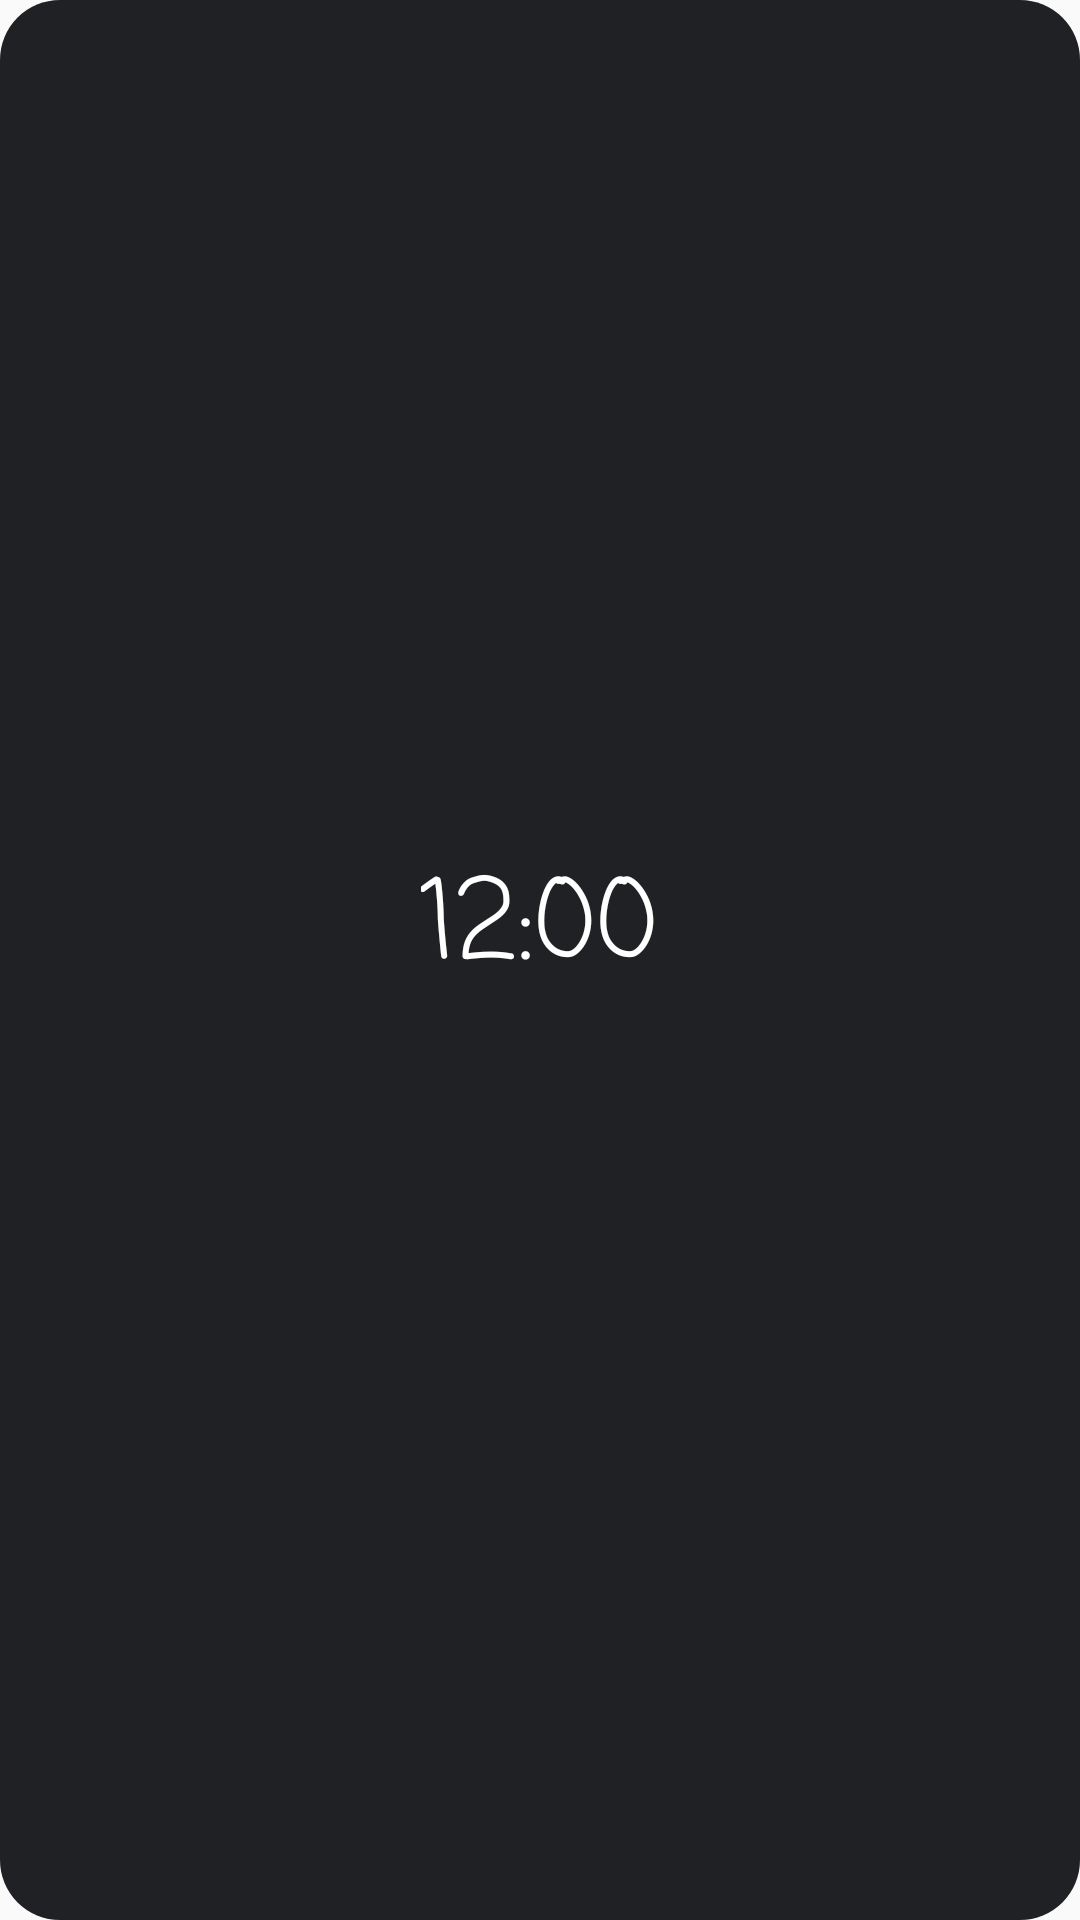

Layout XML and referenced resources for this Android screen:
<!-- AndroidManifest.xml: application theme android:Theme.Material.Light.NoActionBar -->
<!-- res/layout/widget_casual.xml -->
<?xml version="1.0" encoding="utf-8"?>
<FrameLayout xmlns:android="http://schemas.android.com/apk/res/android"
    android:id="@+id/root"
    android:layout_width="match_parent"
    android:layout_height="match_parent">

    <ImageView
        android:id="@+id/bg"
        android:layout_width="match_parent"
        android:layout_height="match_parent"
        android:scaleType="fitXY"
        android:src="@drawable/widget_bg" />

    <LinearLayout
        android:id="@+id/content"
        android:layout_width="match_parent"
        android:layout_height="match_parent"
        android:gravity="center"
        android:orientation="vertical"
        android:padding="8dp">

        <TextClock
            android:id="@+id/time"
            android:layout_width="wrap_content"
            android:layout_height="wrap_content"
            android:fontFamily="casual"
            android:format12Hour="h:mm"
            android:format24Hour="H:mm"
            android:includeFontPadding="false"
            android:maxLines="1"
            android:textColor="#FFFFFF"
            android:textSize="36sp" />

        <TextView
            android:id="@+id/date"
            android:layout_width="wrap_content"
            android:layout_height="wrap_content"
            android:fontFamily="casual"
            android:includeFontPadding="false"
            android:maxLines="1"
            android:textColor="#FFFFFF"
            android:textSize="14sp" />
    </LinearLayout>
</FrameLayout>
<!-- resources referenced by this layout -->
<resources>
  <!-- drawable widget_bg (drawable) -->
  <shape xmlns:android="http://schemas.android.com/apk/res/android" android:shape="rectangle">
      <solid android:color="#202124" />
      <corners android:radius="20dp" />
  </shape>
</resources>
